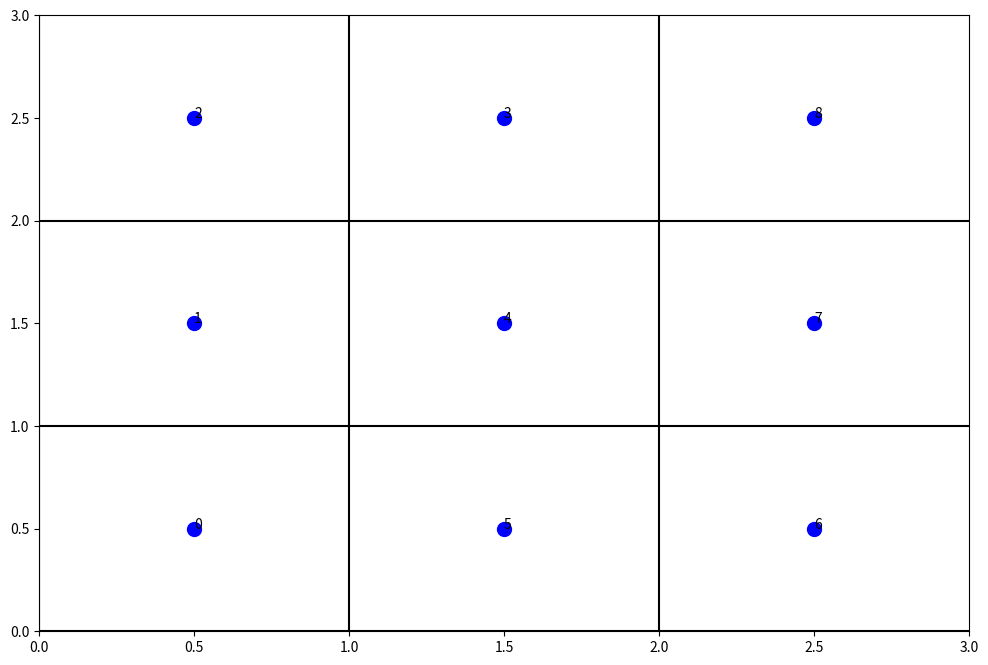

Generate this figure with matplotlib:
"""
[redacted]
purpose of this module is to create certain utilities functions to help
with the running of the experiments.

Last update: 11 August 2023
"""

from matplotlib import pyplot as plt
import numpy as np


def get_square_pattern(n_pixels: int = 3, pixel_length: float = 1.0) \
        -> np.ndarray:
    """ Gets the pattern followed by the motors to build a squared made of
    multiple pixels.

    The pattern represents the coordinates of the centre of each pixel
    given in a lawnmower pattern starting from  [0,0].

    Args:
        n_pixels: Number of pixels on side of the square. Keep in
            mind the actual total number of pixels will be n_pixels**2.
        pixel_length: The length of a pixel (the length side of the
            pixel).

    Returns:
        2D numpy array representing the coordinates of the centre of each
        pixel in the square [pixel_number, [ x_coordinate, y_coordinates]].
    """
    # create a numpy array representing the square of the pixels
    # the last channel represent the x-y coordinates and the
    # pixel number (from 0 to n_pixels**2-1)
    square_pixels = np.zeros((n_pixels, n_pixels, 3))

    # set the value of each pixel in the array to the physical centre of the
    pixel_number = 0
    for i in range(n_pixels):
        # number the pixels from [0, 0] in lawnmower pattern
        if i % 2 == 0:
            for j in range(n_pixels):
                square_pixels[i][j] = [(2*i+1)*pixel_length/2,
                                       (2*j+1)*pixel_length/2,
                                       pixel_number]
                pixel_number += 1
        else:
            for j in range(n_pixels):
                square_pixels[i][j] = [(2*i+1)*pixel_length/2,
                                       (2*(n_pixels-j)-1)*pixel_length/2,
                                       pixel_number]
                pixel_number += 1

    # the coordinates assembled in the lawnmower pattern
    pattern = np.zeros((n_pixels**2, 2))
    for i in range(n_pixels):
        for j in range(n_pixels):
            pixel_number = int(square_pixels[i][j][2])

            # the x coordinates in the pattern for each pixel
            pattern[pixel_number][0] = square_pixels[i][j][0]

            # the y coordinates in the pattern for each pixel
            pattern[pixel_number][1] = square_pixels[i][j][1]

    # return the pattern
    return pattern


if __name__ == '__main__':
    # used only for testing and debugging
    debug_pattern = get_square_pattern(n_pixels=3, pixel_length=1)
    plt.figure(figsize=(12, 8))

    # set the limits
    plt.xlim([0, 3])
    plt.ylim([0, 3])

    # show the pixel grid
    for k in range(3):
        plt.vlines(x=k, ymin=0, ymax=3, color='black')
        plt.hlines(y=k, xmin=0, xmax=3, color='black')

    # show the pixel centers and their order
    debug_pixel_number = 0
    for point in debug_pattern:
        plt.plot(point[0], point[1], marker='o', markersize=10,
                 color='blue')
        plt.text(point[0], point[1], str(debug_pixel_number))
        debug_pixel_number += 1
    plt.show()
